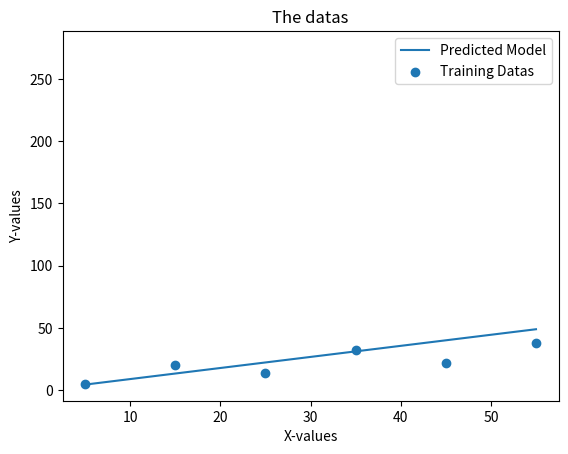

Here is the Python script that generated this plot:
# Importing modules

import numpy as np
import matplotlib.pyplot as plt
from time import sleep

print("Modules successfully imported")

# Inputting datas
x = np.array([5, 15, 25, 35, 45, 55], dtype=float).reshape((-1,1))
y = np.array([5, 20, 14, 32, 22, 38], dtype=float)

# Very simple linear regression (y = a x)
def simple_linear_regression(model:float, x:float) -> float:
    return model * x

# %matplotlib widget

def get_line(model:float, x):
    minx = np.min(x)
    maxx = np.max(x)
    linex = np.array([minx, maxx])
    liney = np.array(simple_linear_regression(model, linex))
    return linex, liney

# Visualize old function (individual images)
def visualize_current(model:float, x, y):
    plt.plot(x,y, 'x')
    linex = np.array([np.min(x), np.max(x)])
    liney = np.array([simple_linear_regression(model, np.min(x)), simple_linear_regression(model, np.max(x))])
    plt.plot(linex, liney)

# Visualize new function (same image)
def ax_visualize_current(line1, model:float, x):
    xx, yy = get_line(model, x)
    line1.set_xdata(xx)
    line1.set_ydata(yy)

model = 5

with plt.ion():
    # Figures and subplot
    figure = plt.figure()
    ax = figure.add_subplot(111)

    # Lines in the plot
    xx, yy = get_line(model, x)
    line1, = ax.plot(xx, yy, label="Predicted Model")
    line2 = ax.scatter(x,y, label="Training Datas")

    # Setting titles and lables on the axes
    plt.title("The datas")
    plt.xlabel("X-values")
    plt.ylabel("Y-values")
    plt.legend()


    # visualize_current(model, x, y)
    # plt.show()
    for _ in range(7):
        ax_visualize_current(line1, model, x)
        figure.canvas.draw()
        figure.canvas.flush_events()
        model *= 0.75
        sleep(0.3)